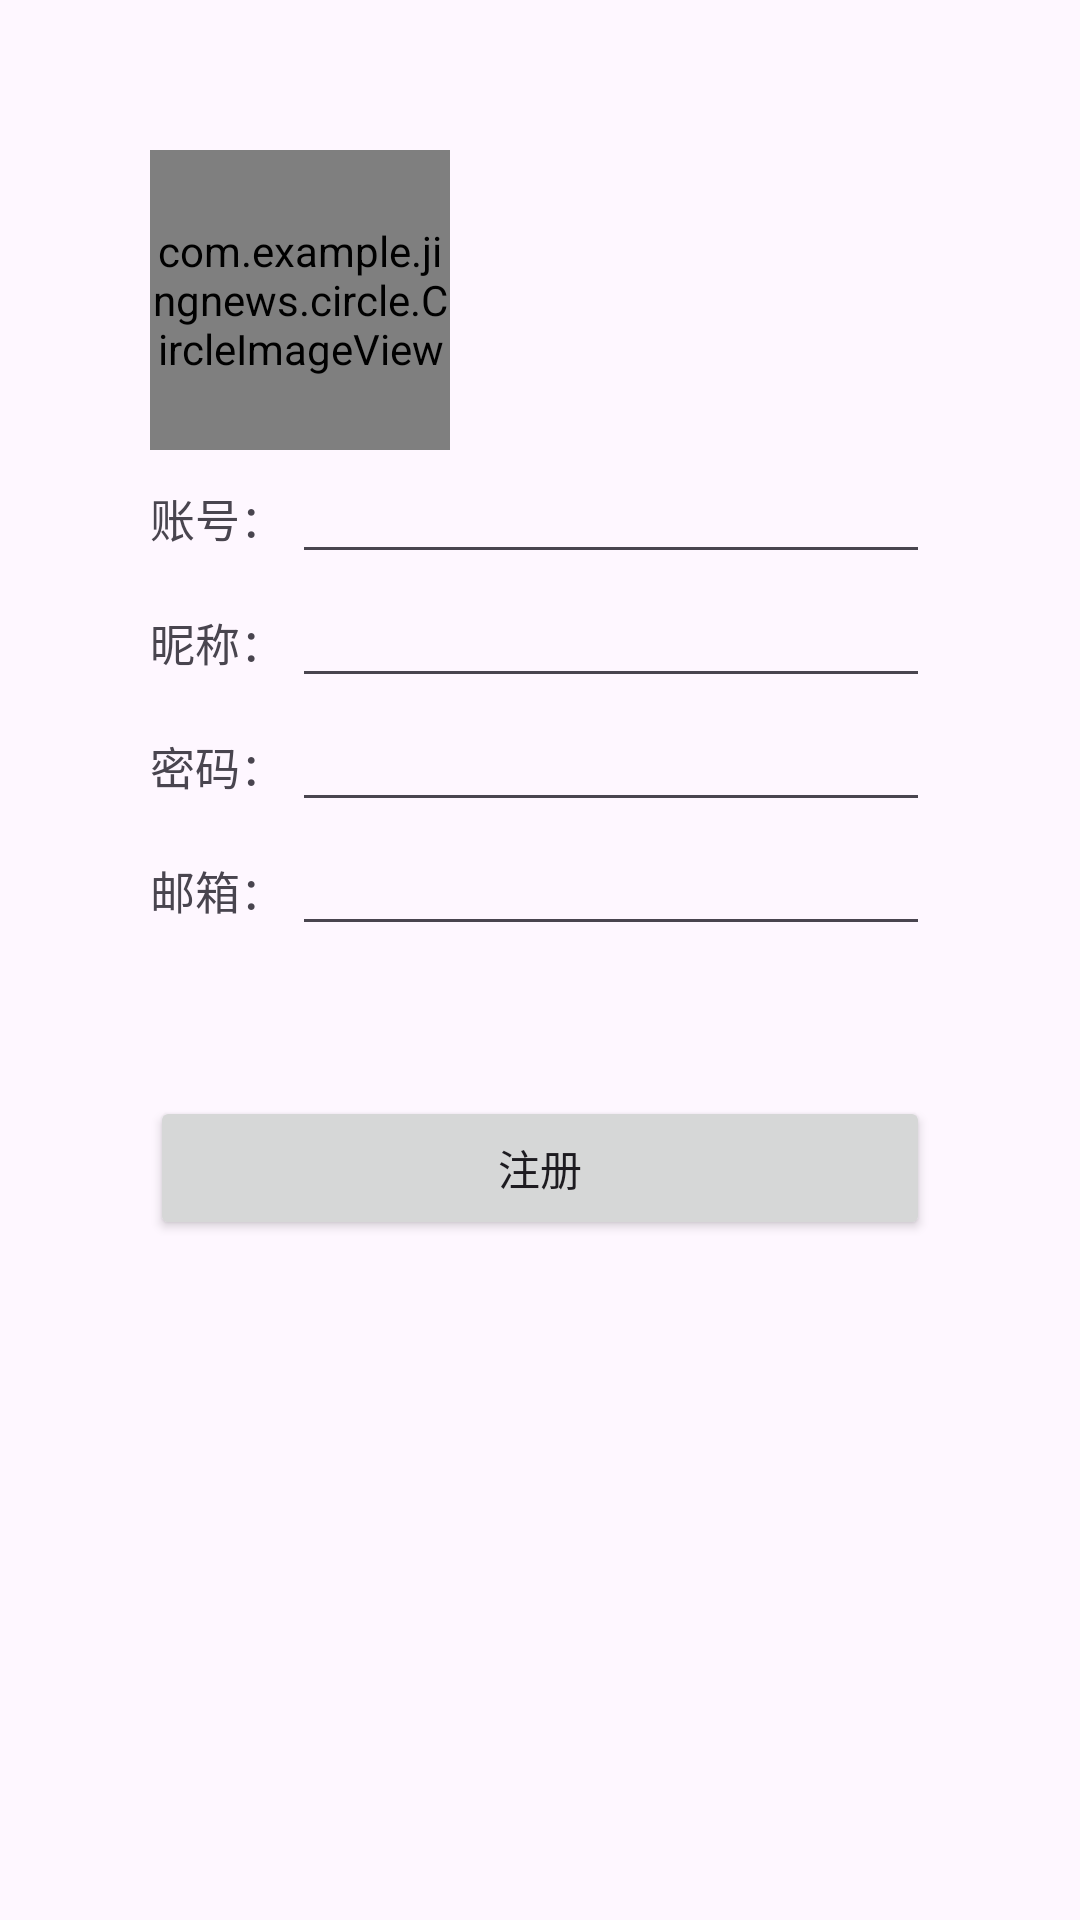

Write the Android layout XML for this screen, with the resource values it uses.
<!-- AndroidManifest.xml: application theme Theme.JingNews -->
<!-- res/layout/register.xml -->
<?xml version="1.0" encoding="utf-8"?>
<androidx.constraintlayout.widget.ConstraintLayout xmlns:android="http://schemas.android.com/apk/res/android"
    xmlns:app="http://schemas.android.com/apk/res-auto"
    xmlns:tools="http://schemas.android.com/tools"
    android:layout_width="match_parent"
    android:layout_height="match_parent"
    tools:context=".register">

    <LinearLayout
        android:layout_width="match_parent"
        android:layout_height="match_parent"
        android:orientation="vertical"
        tools:layout_editor_absoluteX="219dp"
        tools:layout_editor_absoluteY="207dp"
        android:padding="50dp"
        >

        <com.example.jingnews.circle.CircleImageView
            android:id="@+id/registeravatar"
            android:layout_width="100dp"
            android:layout_height="100dp"/>

        <LinearLayout
            android:layout_width="match_parent"
            android:layout_height="wrap_content"
            android:orientation="horizontal">


            <TextView
                android:id="@+id/news_title"
                android:layout_width="wrap_content"
                android:layout_height="wrap_content"
                android:layout_weight="1"
                android:textSize="15sp"
                android:text="账号：" />

            <EditText
                android:id="@+id/userAccount"
                android:layout_width="wrap_content"
                android:layout_height="wrap_content"
                android:layout_weight="1"
                android:ems="10"
                android:inputType="phone"
                />
        </LinearLayout>
        <LinearLayout
            android:layout_width="match_parent"
            android:layout_height="wrap_content"
            android:orientation="horizontal">


            <TextView
                android:layout_width="wrap_content"
                android:layout_height="wrap_content"
                android:layout_weight="1"
                android:textSize="15sp"
                android:text="昵称：" />

            <EditText
                android:id="@+id/userName"
                android:layout_width="wrap_content"
                android:layout_height="wrap_content"
                android:layout_weight="1"
                android:ems="10"
                android:inputType="textPersonName"
                />
        </LinearLayout>
        <LinearLayout
            android:layout_width="match_parent"
            android:layout_height="wrap_content"
            android:orientation="horizontal">


            <TextView
                android:id="@+id/news_content"
                android:layout_width="wrap_content"
                android:layout_height="wrap_content"
                android:layout_weight="1"
                android:textSize="15sp"
                android:text="密码："

                />

            <EditText
                android:id="@+id/userPassword"
                android:layout_width="wrap_content"
                android:layout_height="wrap_content"
                android:layout_weight="1"
                android:ems="10"
                android:inputType="textPassword"
                />
        </LinearLayout>
        <LinearLayout
            android:orientation="horizontal"
            android:layout_width="match_parent"
            android:layout_height="wrap_content">

            <TextView
                android:text="邮箱："
                android:layout_weight="1"
                android:textSize="15sp"
                android:layout_width="wrap_content"
                android:layout_height="wrap_content"/>
            <EditText
                android:id="@+id/email"
                android:layout_weight="1"
                android:ems="10"
                android:inputType="textEmailAddress"
                android:layout_width="wrap_content"
                android:layout_height="wrap_content"/>

        </LinearLayout>

        <Button
            android:layout_marginTop="50dp"
            android:id="@+id/button2"
            android:layout_width="match_parent"
            android:layout_height="wrap_content"
            android:text="注册"
            android:onClick="register"
            />
    </LinearLayout>
</androidx.constraintlayout.widget.ConstraintLayout>
<!-- resources referenced by this layout -->
<resources>
  <style name="Theme.JingNews" parent="Theme.Material3.DayNight.NoActionBar">
          
          <item name="colorPrimary">#039BE5</item>
          <item name="colorPrimaryVariant">@color/purple_700</item>
          <item name="colorOnPrimary">@color/white</item>
          
          <item name="colorSecondary">@color/teal_200</item>
          <item name="colorSecondaryVariant">@color/teal_700</item>
          <item name="colorOnSecondary">@color/black</item>
          
          <item name="android:statusBarColor" tools:targetApi="l">?attr/colorPrimaryVariant</item>
          
      </style>
  <!-- not gathered from this repository: default colours our renderer supplied (Android Studio template values) -->
  <color name="purple_700">#FF3700B3</color>
  <color name="teal_200">#FF03DAC5</color>
  <color name="teal_700">#FF018786</color>
  <color name="black">#FF000000</color>
  <color name="white">#FFFFFFFF</color>
</resources>
